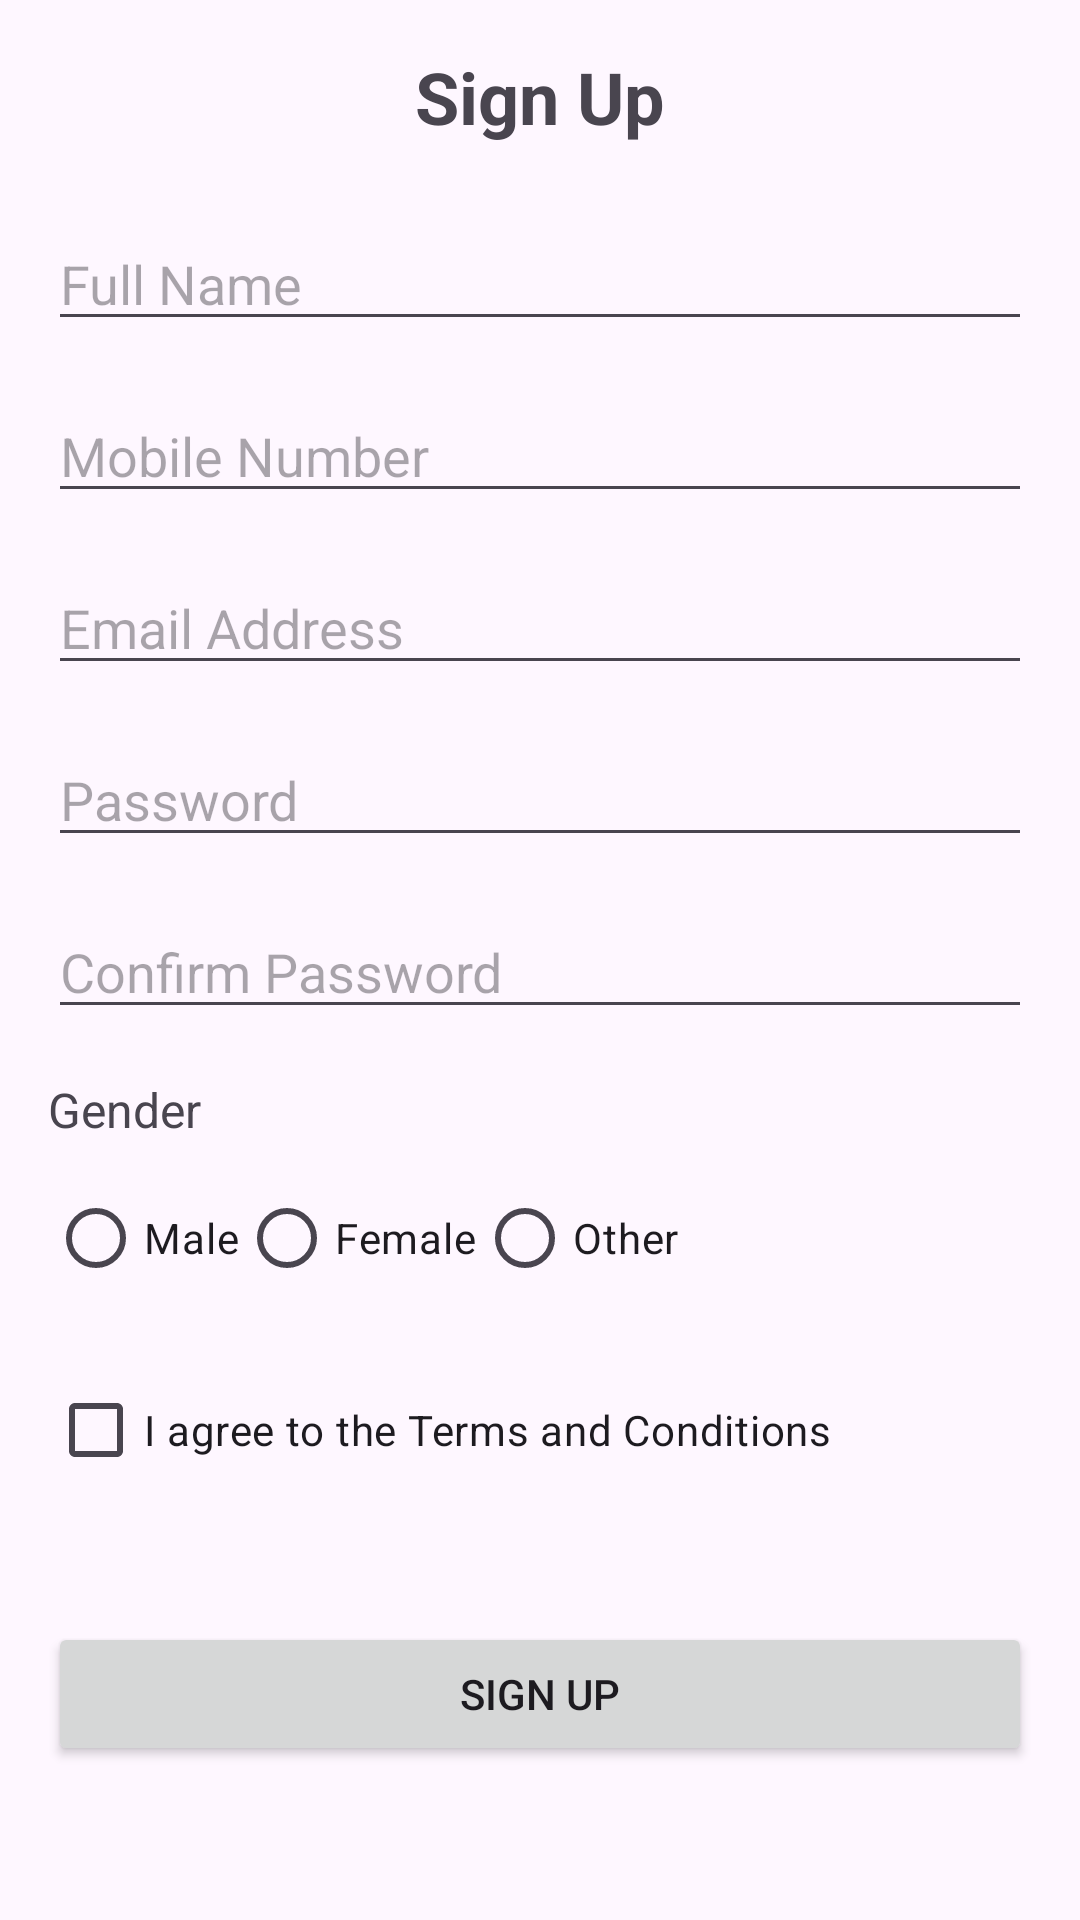

Write the Android layout XML for this screen, with the resource values it uses.
<!-- AndroidManifest.xml: application theme Theme.GO_GO_Taxy -->
<!-- res/layout/activity_sign_up.xml -->
<?xml version="1.0" encoding="utf-8"?>
<ScrollView xmlns:android="http://schemas.android.com/apk/res/android"
    android:layout_width="match_parent"
    android:layout_height="match_parent"
    android:id="@+id/main"
    android:padding="16dp">

    <LinearLayout
        android:layout_width="match_parent"
        android:layout_height="wrap_content"
        android:orientation="vertical">

        
        <TextView
            android:id="@+id/signup_title"
            android:layout_width="match_parent"
            android:layout_height="wrap_content"
            android:text="Sign Up"
            android:textSize="24sp"
            android:textStyle="bold"
            android:gravity="center"
            android:layout_marginBottom="24dp" />

        
        <EditText
            android:id="@+id/name_input"
            android:layout_width="match_parent"
            android:layout_height="wrap_content"
            android:hint="Full Name"
            android:inputType="textPersonName"
            android:layout_marginBottom="16dp" />

        
        <EditText
            android:id="@+id/phone_input"
            android:layout_width="match_parent"
            android:layout_height="wrap_content"
            android:hint="Mobile Number"
            android:inputType="phone"
            android:layout_marginBottom="16dp" />

        
        <EditText
            android:id="@+id/email_input"
            android:layout_width="match_parent"
            android:layout_height="wrap_content"
            android:hint="Email Address"
            android:inputType="textEmailAddress"
            android:layout_marginBottom="16dp" />

        
        <EditText
            android:id="@+id/password_input"
            android:layout_width="match_parent"
            android:layout_height="wrap_content"
            android:hint="Password"
            android:inputType="textPassword"
            android:layout_marginBottom="16dp" />

        
        <EditText
            android:id="@+id/confirm_password_input"
            android:layout_width="match_parent"
            android:layout_height="wrap_content"
            android:hint="Confirm Password"
            android:inputType="textPassword"
            android:layout_marginBottom="16dp" />

        
        <TextView
            android:layout_width="wrap_content"
            android:layout_height="wrap_content"
            android:text="Gender"
            android:textSize="16sp"
            android:layout_marginBottom="8dp" />

        <RadioGroup
            android:id="@+id/gender_group"
            android:layout_width="match_parent"
            android:layout_height="wrap_content"
            android:orientation="horizontal"
            android:layout_marginBottom="16dp">

            <RadioButton
                android:id="@+id/male_option"
                android:layout_width="wrap_content"
                android:layout_height="wrap_content"
                android:text="Male" />

            <RadioButton
                android:id="@+id/female_option"
                android:layout_width="wrap_content"
                android:layout_height="wrap_content"
                android:text="Female" />

            <RadioButton
                android:id="@+id/other_option"
                android:layout_width="wrap_content"
                android:layout_height="wrap_content"
                android:text="Other" />
        </RadioGroup>

        
        <CheckBox
            android:id="@+id/terms_checkbox"
            android:layout_width="match_parent"
            android:layout_height="wrap_content"
            android:text="I agree to the Terms and Conditions"
            android:layout_marginBottom="16dp" />

        
        <Button
            android:id="@+id/signup_button"
            android:layout_width="match_parent"
            android:layout_height="wrap_content"
            android:text="Sign Up"
            android:layout_marginTop="24dp" />
    </LinearLayout>
</ScrollView>
<!-- resources referenced by this layout -->
<resources>
  <style name="Theme.GO_GO_Taxy" parent="Base.Theme.GO_GO_Taxy" />
  <style name="Base.Theme.GO_GO_Taxy" parent="Theme.Material3.DayNight.NoActionBar">
          
          
      </style>
</resources>
